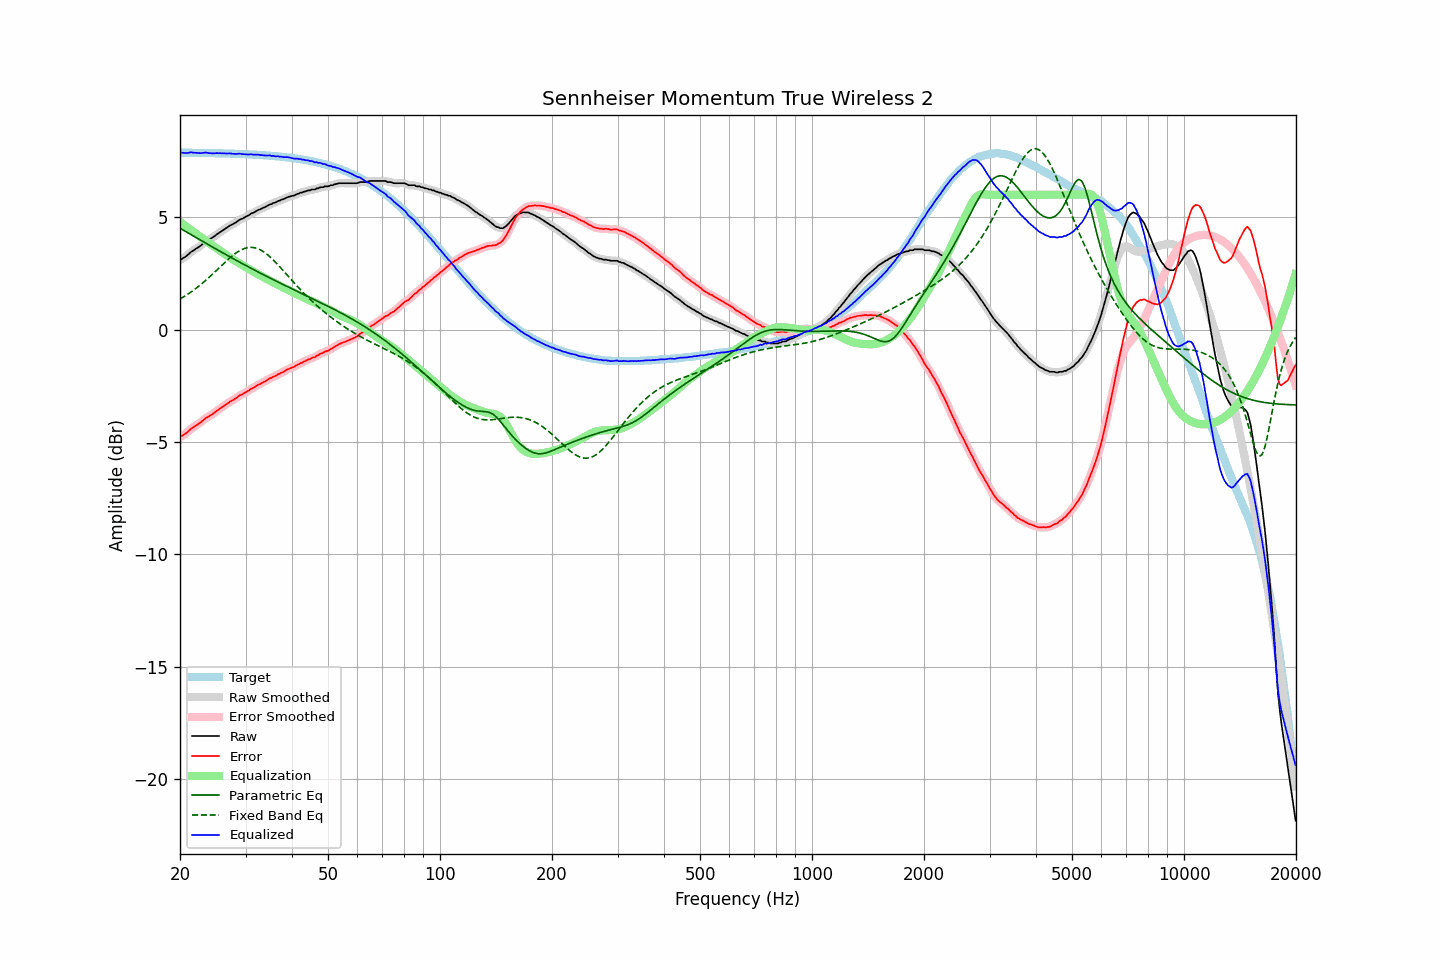

The data file committed next to this chart (first rows):
frequency, raw, error, smoothed, error_smoothed, equalization, parametric_eq, fixed_band_eq, equalized_raw, equalized_smoothed, target
20.00, 3.10, -4.77, 3.10, -4.77, 4.79, 4.51, 1.36, 7.89, 7.89, 7.87
20.20, 3.13, -4.74, 3.14, -4.74, 4.74, 4.47, 1.40, 7.87, 7.87, 7.87
20.40, 3.18, -4.69, 3.18, -4.69, 4.68, 4.43, 1.45, 7.87, 7.86, 7.87
20.61, 3.22, -4.65, 3.22, -4.65, 4.63, 4.39, 1.49, 7.85, 7.85, 7.87
20.81, 3.27, -4.60, 3.28, -4.59, 4.58, 4.34, 1.53, 7.85, 7.86, 7.87
21.02, 3.33, -4.54, 3.34, -4.53, 4.53, 4.30, 1.58, 7.86, 7.86, 7.87
21.23, 3.40, -4.46, 3.40, -4.47, 4.47, 4.26, 1.63, 7.88, 7.87, 7.87
21.44, 3.46, -4.40, 3.46, -4.41, 4.42, 4.22, 1.68, 7.89, 7.88, 7.87
21.66, 3.50, -4.36, 3.51, -4.36, 4.37, 4.18, 1.73, 7.87, 7.88, 7.87
21.87, 3.55, -4.31, 3.56, -4.31, 4.31, 4.14, 1.78, 7.87, 7.87, 7.87
22.09, 3.60, -4.26, 3.60, -4.26, 4.26, 4.09, 1.84, 7.87, 7.86, 7.86
22.31, 3.64, -4.22, 3.65, -4.22, 4.21, 4.05, 1.89, 7.85, 7.86, 7.86
22.54, 3.69, -4.17, 3.69, -4.17, 4.16, 4.01, 1.95, 7.85, 7.85, 7.86
22.76, 3.74, -4.12, 3.75, -4.12, 4.11, 3.97, 2.01, 7.85, 7.85, 7.86
22.99, 3.80, -4.06, 3.81, -4.05, 4.05, 3.93, 2.07, 7.86, 7.86, 7.86
23.22, 3.86, -3.99, 3.86, -3.99, 4.00, 3.89, 2.13, 7.87, 7.87, 7.86
23.45, 3.92, -3.93, 3.92, -3.94, 3.95, 3.85, 2.19, 7.88, 7.87, 7.86
23.69, 3.96, -3.89, 3.96, -3.89, 3.90, 3.81, 2.26, 7.87, 7.86, 7.86
23.92, 3.99, -3.86, 4.00, -3.85, 3.85, 3.76, 2.32, 7.85, 7.86, 7.85
24.16, 4.04, -3.81, 4.04, -3.81, 3.80, 3.72, 2.39, 7.85, 7.85, 7.85
24.40, 4.08, -3.77, 4.08, -3.77, 3.76, 3.68, 2.45, 7.84, 7.84, 7.85
24.65, 4.13, -3.72, 4.14, -3.71, 3.71, 3.64, 2.52, 7.84, 7.84, 7.85
24.89, 4.18, -3.66, 4.19, -3.66, 3.66, 3.60, 2.59, 7.84, 7.85, 7.85
25.14, 4.24, -3.60, 4.24, -3.61, 3.61, 3.56, 2.66, 7.85, 7.85, 7.85
25.39, 4.28, -3.56, 4.29, -3.55, 3.56, 3.52, 2.73, 7.84, 7.85, 7.84
25.65, 4.34, -3.50, 4.34, -3.50, 3.51, 3.48, 2.79, 7.85, 7.85, 7.84
25.91, 4.38, -3.46, 4.39, -3.45, 3.45, 3.44, 2.86, 7.84, 7.84, 7.84
26.16, 4.43, -3.40, 4.43, -3.40, 3.40, 3.40, 2.93, 7.84, 7.84, 7.84
26.43, 4.48, -3.35, 4.48, -3.36, 3.36, 3.36, 3.00, 7.84, 7.83, 7.84
26.69, 4.52, -3.31, 4.53, -3.31, 3.31, 3.32, 3.06, 7.83, 7.84, 7.84
26.96, 4.57, -3.26, 4.58, -3.26, 3.26, 3.28, 3.13, 7.83, 7.84, 7.83
27.23, 4.62, -3.21, 4.62, -3.21, 3.22, 3.24, 3.19, 7.84, 7.83, 7.83
27.50, 4.66, -3.16, 4.66, -3.17, 3.17, 3.20, 3.25, 7.83, 7.83, 7.83
27.77, 4.69, -3.13, 4.70, -3.13, 3.12, 3.16, 3.31, 7.82, 7.82, 7.83
28.05, 4.74, -3.08, 4.74, -3.09, 3.08, 3.12, 3.37, 7.82, 7.82, 7.82
28.33, 4.77, -3.05, 4.78, -3.04, 3.03, 3.08, 3.42, 7.81, 7.82, 7.82
28.62, 4.83, -2.99, 4.83, -2.99, 2.99, 3.04, 3.47, 7.82, 7.82, 7.82
28.90, 4.88, -2.93, 4.87, -2.94, 2.95, 3.00, 3.51, 7.83, 7.82, 7.82
29.19, 4.91, -2.90, 4.92, -2.90, 2.90, 2.97, 3.55, 7.82, 7.82, 7.81
29.48, 4.94, -2.87, 4.95, -2.86, 2.86, 2.93, 3.58, 7.81, 7.81, 7.81
29.78, 4.98, -2.82, 4.98, -2.82, 2.82, 2.89, 3.61, 7.80, 7.80, 7.81
30.08, 5.02, -2.78, 5.02, -2.78, 2.78, 2.85, 3.63, 7.80, 7.80, 7.80
30.38, 5.06, -2.74, 5.06, -2.74, 2.73, 2.81, 3.65, 7.80, 7.80, 7.80
30.68, 5.09, -2.70, 5.10, -2.69, 2.69, 2.77, 3.66, 7.79, 7.80, 7.80
30.99, 5.15, -2.64, 5.14, -2.65, 2.65, 2.74, 3.66, 7.80, 7.79, 7.79
31.30, 5.18, -2.61, 5.18, -2.61, 2.61, 2.70, 3.66, 7.79, 7.79, 7.79
31.61, 5.21, -2.57, 5.22, -2.57, 2.57, 2.66, 3.65, 7.78, 7.79, 7.78
31.93, 5.25, -2.53, 5.26, -2.53, 2.53, 2.62, 3.63, 7.78, 7.78, 7.78
32.24, 5.29, -2.48, 5.29, -2.48, 2.49, 2.59, 3.61, 7.78, 7.78, 7.78
32.57, 5.33, -2.44, 5.33, -2.44, 2.45, 2.55, 3.58, 7.78, 7.78, 7.77
32.89, 5.35, -2.41, 5.36, -2.41, 2.41, 2.51, 3.55, 7.76, 7.77, 7.77
33.22, 5.39, -2.37, 5.39, -2.37, 2.37, 2.48, 3.51, 7.76, 7.76, 7.76
33.55, 5.42, -2.33, 5.42, -2.34, 2.33, 2.44, 3.46, 7.75, 7.75, 7.76
33.89, 5.45, -2.30, 5.46, -2.30, 2.29, 2.40, 3.41, 7.74, 7.75, 7.75
34.23, 5.49, -2.25, 5.50, -2.25, 2.25, 2.37, 3.36, 7.75, 7.75, 7.75
34.57, 5.53, -2.21, 5.53, -2.21, 2.21, 2.33, 3.30, 7.75, 7.74, 7.74
34.92, 5.57, -2.16, 5.57, -2.17, 2.18, 2.30, 3.24, 7.75, 7.74, 7.74
35.27, 5.58, -2.15, 5.60, -2.13, 2.14, 2.26, 3.17, 7.72, 7.73, 7.73
35.62, 5.63, -2.09, 5.62, -2.10, 2.10, 2.22, 3.10, 7.73, 7.72, 7.72
35.97, 5.64, -2.07, 5.65, -2.07, 2.06, 2.19, 3.03, 7.71, 7.72, 7.72
... 635 more rows
